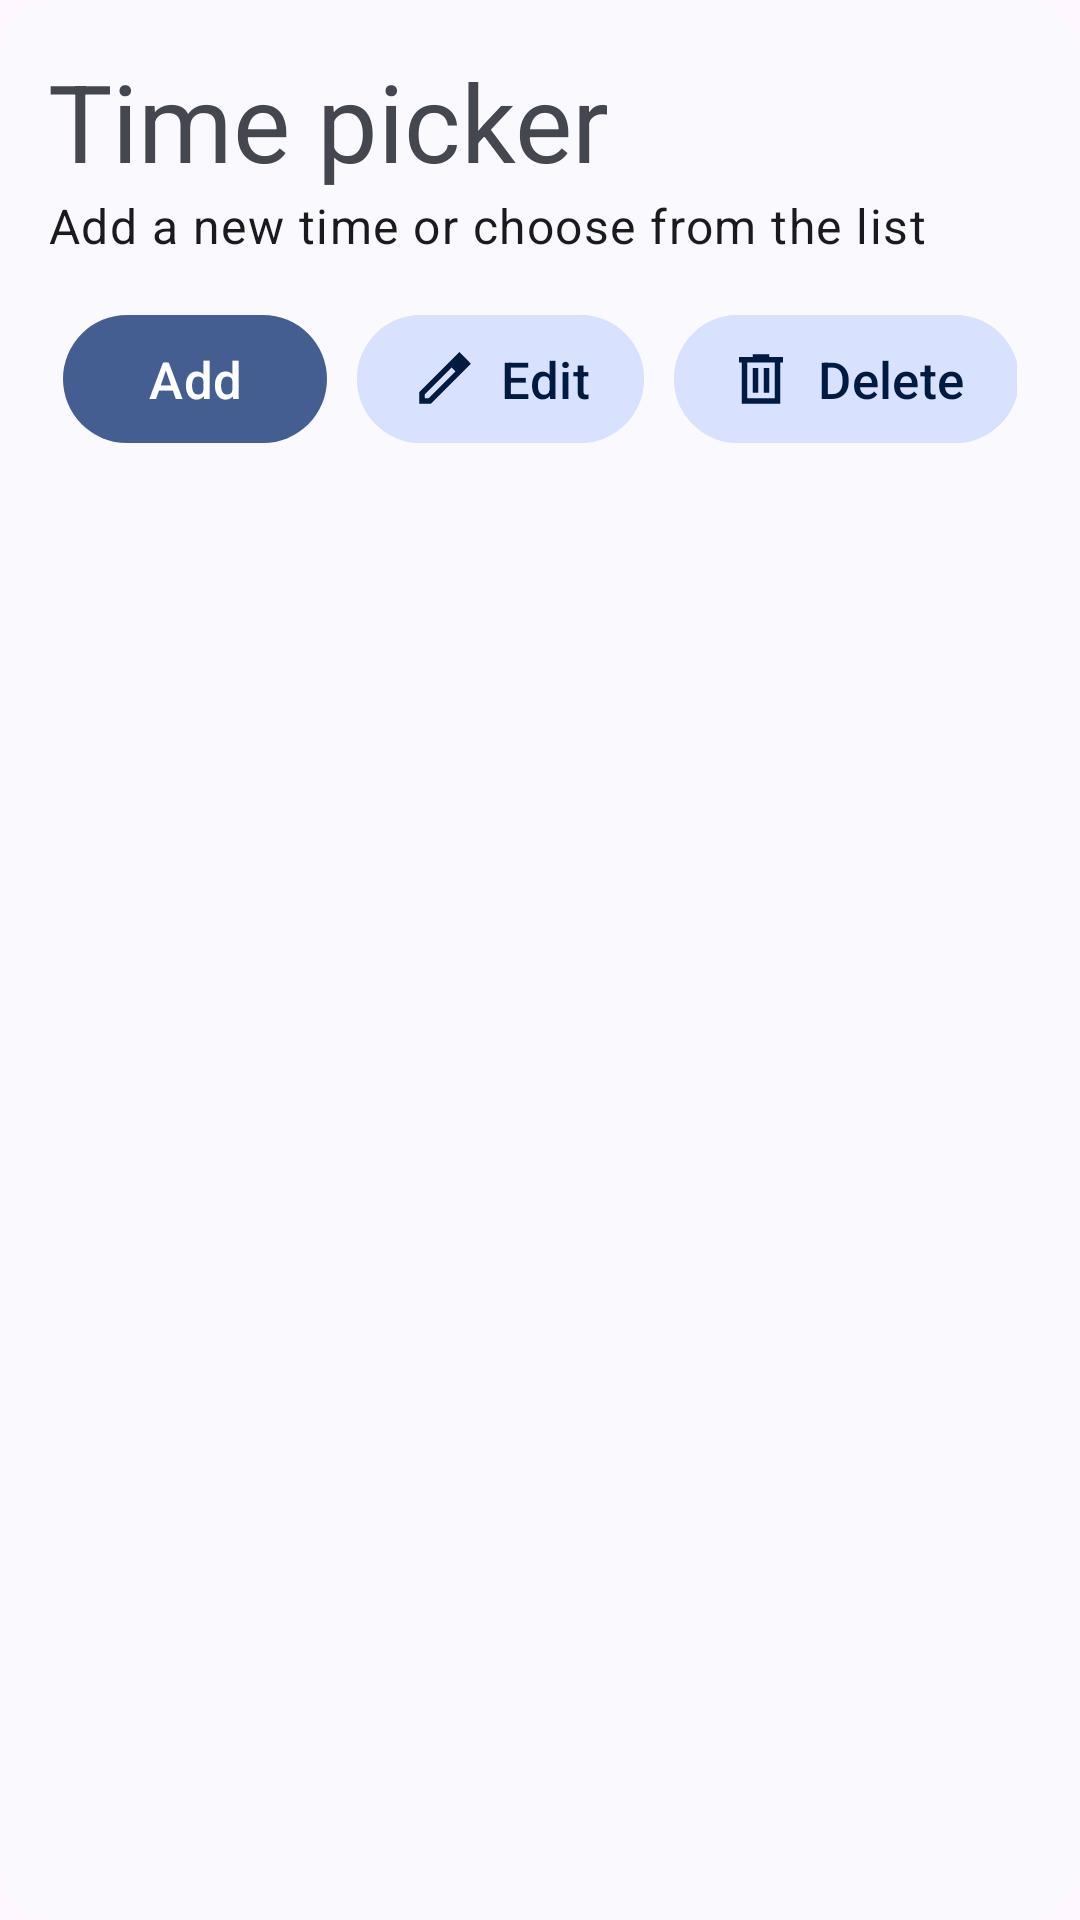

Android layout source for this screen:
<!-- AndroidManifest.xml: application theme Theme.TabsGPTtutor -->
<!-- res/layout/time_add_dialog.xml -->
<?xml version="1.0" encoding="utf-8"?>
<androidx.constraintlayout.widget.ConstraintLayout xmlns:android="http://schemas.android.com/apk/res/android"
    android:layout_width="match_parent"
    android:layout_height="wrap_content"
    xmlns:app="http://schemas.android.com/apk/res-auto"
    android:background="@drawable/alert_dialog"
    android:padding="16dp"
    android:theme="@style/Theme.Material3.DynamicColors.DayNight"
    >

    <androidx.core.widget.NestedScrollView
        app:layout_constraintTop_toTopOf="parent"
        android:layout_width="match_parent"
        android:layout_height="wrap_content">

        <androidx.constraintlayout.widget.ConstraintLayout
            android:layout_width="match_parent"
            android:layout_height="wrap_content">

            <TextView android:id="@+id/tvTimeAdd"
                android:layout_width="match_parent"
                android:layout_height="wrap_content"
                app:layout_constraintTop_toTopOf="parent"
                android:text="@string/add_change_time"
                style="@style/TextAppearance.Material3.DisplaySmall"
                />
            <TextView

                android:id="@+id/tvMessage"
                android:layout_width="match_parent"
                android:layout_height="wrap_content"
                app:layout_constraintTop_toBottomOf="@id/tvTimeAdd"
                android:text = "@string/choose_time_from_the_list"
                style="@style/TextAppearance.Material3.BodyLarge"

                />
            <androidx.recyclerview.widget.RecyclerView

                android:layout_marginVertical="10dp"
                android:id="@+id/addRv"
                android:layout_width="match_parent"
                android:layout_height="0dp"
                app:layout_constraintHeight_max="400dp"
                app:layout_constraintTop_toBottomOf="@id/tvMessage" />
            <HorizontalScrollView

                android:padding = "5dp"
                app:layout_constraintTop_toBottomOf="@id/addRv"
                app:layout_constraintStart_toStartOf="parent"
                android:layout_width="wrap_content"
                android:layout_height="wrap_content"
                android:scrollbars="none"
                >

                <LinearLayout
                    android:layout_width="wrap_content"
                    android:layout_height="wrap_content">

                    <com.google.android.material.button.MaterialButton

                        android:id="@+id/add"
                        android:layout_width="wrap_content"
                        android:layout_height="wrap_content"

                        android:text="@string/add"
                        app:icon="@drawable/baseline_add_24"
                        style="@style/MaterialButton.Primary.Icon"
                        />
                    <com.google.android.material.button.MaterialButton


                        android:id="@+id/btnClear"
                        android:layout_width="wrap_content"
                        android:layout_height="wrap_content"
                        android:text="@string/clear_lesson"

                        android:visibility="gone"
                        style="@style/MaterialButton.Secondary.Icon"
                        />
                    <com.google.android.material.button.MaterialButton

                        android:id="@+id/edit"
                        android:layout_width="wrap_content"
                        android:layout_height="wrap_content"

                        android:text="@string/edit"
                        app:icon="@drawable/ic_edit"
                        style="@style/MaterialButton.Secondary.Icon"
                        />
                    <com.google.android.material.button.MaterialButton
                        android:id="@+id/delete"
                        android:layout_width="wrap_content"
                        android:layout_height="wrap_content"

                        android:text="@string/delete"
                        app:icon="@drawable/ic_delete"
                        style="@style/MaterialButton.Secondary.Icon"

                        />
                </LinearLayout>
            </HorizontalScrollView>
        </androidx.constraintlayout.widget.ConstraintLayout>
    </androidx.core.widget.NestedScrollView>

</androidx.constraintlayout.widget.ConstraintLayout>
<!-- resources referenced by this layout -->
<resources>
  <!-- drawable alert_dialog (drawable) -->
  <?xml version="1.0" encoding="utf-8"?>
  <selector xmlns:android="http://schemas.android.com/apk/res/android">
      <item>
          <shape android:shape="rectangle">
              <solid android:color="?attr/colorSurface"/>
              <corners android:radius="20dp"/>
          </shape>
      </item>
  </selector>
  <!-- drawable ic_delete (drawable) -->
  <vector xmlns:android="http://schemas.android.com/apk/res/android" android:height="24dp" android:tint="@color/text_white" android:viewportHeight="960" android:viewportWidth="960" android:width="24dp">
        
      <path android:fillColor="@android:color/white" android:pathData="M200,840L200,240L160,240L160,160L360,160L360,120L600,120L600,160L800,160L800,240L760,240L760,840L200,840ZM280,760L680,760L680,240L280,240L280,760ZM360,680L440,680L440,320L360,320L360,680ZM520,680L600,680L600,320L520,320L520,680ZM280,240L280,240L280,760L280,760L280,240Z"/>
      
  </vector>
  <!-- drawable ic_edit (drawable) -->
  <vector xmlns:android="http://schemas.android.com/apk/res/android" android:height="24dp" android:tint="?attr/colorSecondary" android:viewportHeight="960" android:viewportWidth="960" android:width="24dp">
        
      <path android:fillColor="@android:color/white" android:pathData="M200,760L257,760L648,369L591,312L200,703L200,760ZM120,840L120,670L705,87L872,258L290,840L120,840ZM760,256L760,256L704,200L704,200L760,256ZM619,341L591,312L591,312L648,369L648,369L619,341Z"/>
      
  </vector>
  <string name="add">Add</string>
  <string name="add_change_time">Time picker</string>
  <string name="choose_time_from_the_list">Add a new time or choose from the list</string>
  <string name="clear_lesson">Clear lesson</string>
  <string name="delete">Delete</string>
  <string name="edit">Edit</string>
  <style name="MaterialButton.Primary.Icon" parent="Widget.Material3.Button.Icon">
          <item name="iconSize">22dp</item>
          <item name="android:textSize">17sp</item>
          <item name="android:paddingHorizontal">18dp</item>
          <item name="android:paddingVertical">10dp</item>
  
      </style>
  <style name="MaterialButton.Secondary.Icon" parent="MaterialButton.Primary.Icon">
          <item name="android:backgroundTint">?attr/colorPrimaryContainer</item>
          <item name="android:textColor">?attr/colorOnPrimaryContainer</item>
          <item name="iconTint">?attr/colorOnPrimaryContainer</item>
          <item name="android:layout_marginStart">10dp</item>
      </style>
  <style name="Theme.TabsGPTtutor" parent="Base.Theme.TabsGPTtutor" />
  <color name="text_white">#F8F8F8</color>
  <style name="Base.Theme.TabsGPTtutor" parent="Theme.Material3.DayNight.NoActionBar">
          
          
          <item name="android:windowSharedElementEnterTransition">@transition/full_image</item>
          <item name="android:windowSharedElementExitTransition">@transition/full_image</item>
  
      </style>
</resources>
